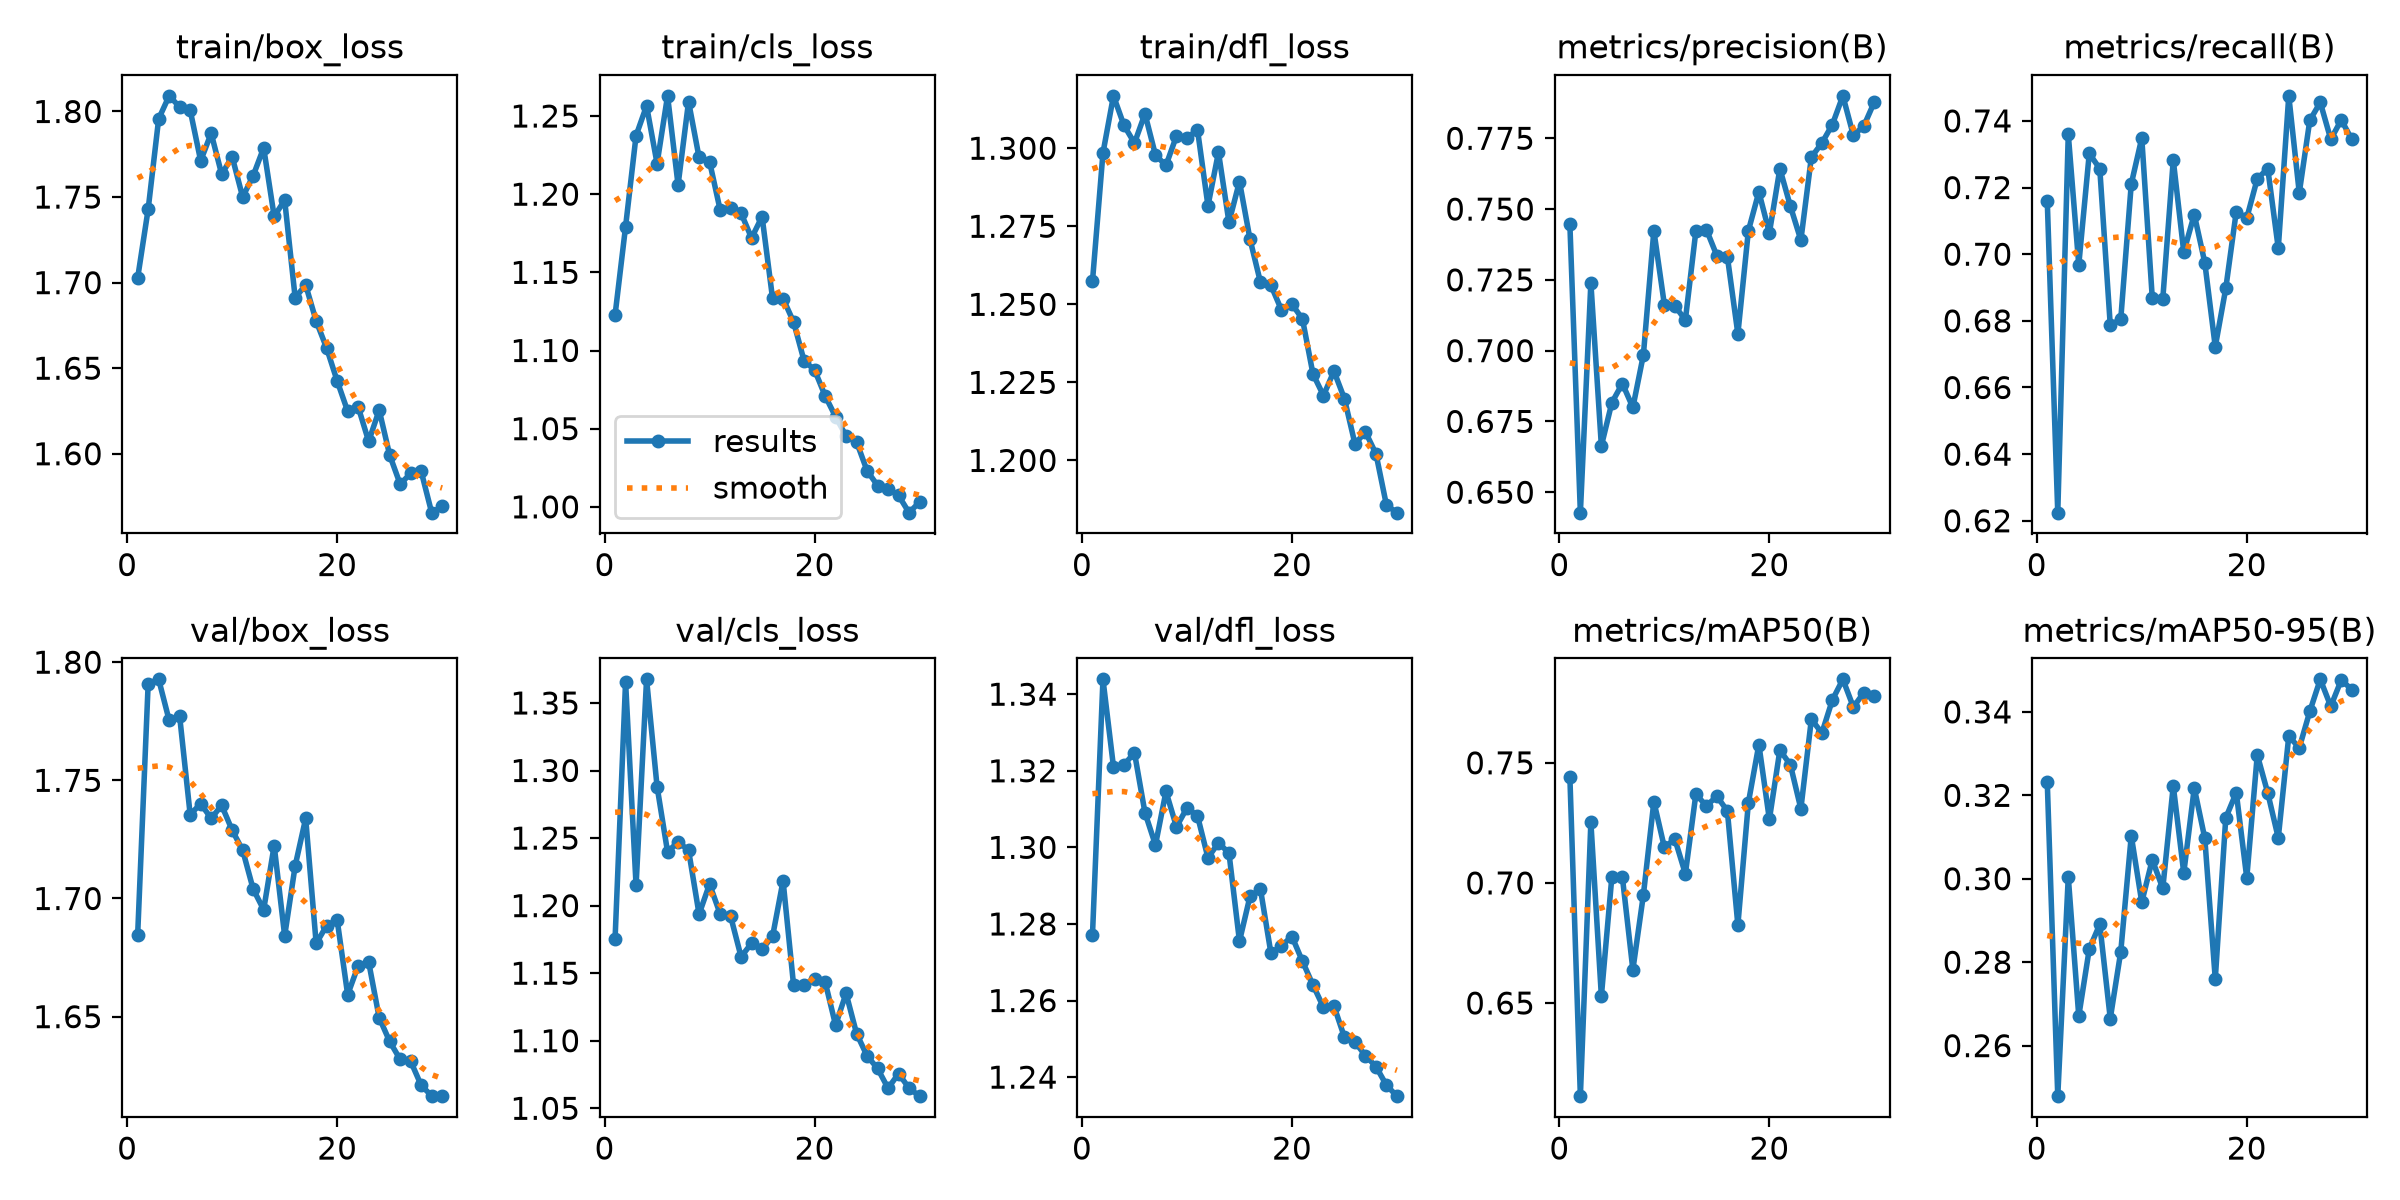

Values plotted in this chart, from the file beside it:
epoch, time, train/box_loss, train/cls_loss, train/dfl_loss, metrics/precision(B), metrics/recall(B), metrics/mAP50(B), metrics/mAP50-95(B), val/box_loss, val/cls_loss, val/dfl_loss, lr/pg0, lr/pg1, lr/pg2
1, 74.53, 1.703, 1.123, 1.257, 0.7447, 0.7159, 0.7442, 0.3231, 1.685, 1.175, 1.277, 0.0006653, 0.0006653, 0.0006653
2, 138.1, 1.743, 1.179, 1.298, 0.6428, 0.6224, 0.6112, 0.2479, 1.791, 1.366, 1.344, 0.001288, 0.001288, 0.001288
3, 201.7, 1.796, 1.237, 1.317, 0.7239, 0.736, 0.7253, 0.3004, 1.793, 1.215, 1.321, 0.001867, 0.001867, 0.001867
4, 264.5, 1.809, 1.257, 1.307, 0.6663, 0.6968, 0.6529, 0.2671, 1.775, 1.367, 1.322, 0.001802, 0.001802, 0.001802
5, 327.6, 1.803, 1.22, 1.302, 0.6816, 0.7302, 0.7026, 0.2832, 1.777, 1.288, 1.325, 0.001736, 0.001736, 0.001736
6, 391.3, 1.801, 1.263, 1.311, 0.6884, 0.7257, 0.7024, 0.2891, 1.736, 1.24, 1.309, 0.00167, 0.00167, 0.00167
7, 454.8, 1.771, 1.206, 1.298, 0.6799, 0.6786, 0.6639, 0.2665, 1.74, 1.247, 1.301, 0.001604, 0.001604, 0.001604
8, 518.2, 1.787, 1.259, 1.294, 0.6985, 0.6806, 0.6949, 0.2825, 1.734, 1.241, 1.315, 0.001538, 0.001538, 0.001538
9, 579.5, 1.763, 1.224, 1.304, 0.7424, 0.7211, 0.7338, 0.3103, 1.739, 1.194, 1.305, 0.001472, 0.001472, 0.001472
10, 640.3, 1.774, 1.221, 1.303, 0.7162, 0.7349, 0.7148, 0.2944, 1.729, 1.216, 1.31, 0.001406, 0.001406, 0.001406
11, 701.6, 1.75, 1.19, 1.306, 0.7158, 0.6869, 0.7182, 0.3046, 1.72, 1.194, 1.308, 0.00134, 0.00134, 0.00134
12, 762.6, 1.762, 1.191, 1.282, 0.7108, 0.6865, 0.7038, 0.2977, 1.704, 1.192, 1.297, 0.001274, 0.001274, 0.001274
13, 822.9, 1.779, 1.188, 1.299, 0.7422, 0.7282, 0.737, 0.3223, 1.695, 1.162, 1.301, 0.001208, 0.001208, 0.001208
14, 883.9, 1.739, 1.172, 1.276, 0.7428, 0.7006, 0.7321, 0.3014, 1.722, 1.172, 1.299, 0.001142, 0.001142, 0.001142
15, 944.6, 1.748, 1.186, 1.289, 0.7335, 0.7119, 0.7361, 0.3218, 1.684, 1.168, 1.275, 0.001076, 0.001076, 0.001076
16, 1022, 1.691, 1.133, 1.271, 0.7331, 0.6975, 0.7299, 0.3098, 1.714, 1.177, 1.287, 0.00101, 0.00101, 0.00101
17, 1082, 1.699, 1.133, 1.257, 0.7059, 0.6722, 0.6824, 0.2759, 1.734, 1.218, 1.289, 0.000944, 0.000944, 0.000944
18, 1142, 1.678, 1.118, 1.256, 0.7423, 0.6897, 0.7334, 0.3146, 1.681, 1.141, 1.272, 0.000878, 0.000878, 0.000878
19, 1203, 1.662, 1.093, 1.248, 0.7561, 0.7128, 0.7576, 0.3206, 1.689, 1.141, 1.274, 0.000812, 0.000812, 0.000812
20, 1265, 1.643, 1.088, 1.25, 0.7416, 0.7108, 0.7265, 0.3002, 1.691, 1.146, 1.277, 0.000746, 0.000746, 0.000746
21, 1325, 1.625, 1.071, 1.245, 0.7643, 0.7226, 0.7553, 0.3297, 1.659, 1.144, 1.27, 0.00068, 0.00068, 0.00068
22, 1388, 1.627, 1.058, 1.228, 0.751, 0.7257, 0.7492, 0.3206, 1.672, 1.112, 1.264, 0.000614, 0.000614, 0.000614
23, 1449, 1.607, 1.045, 1.221, 0.739, 0.7018, 0.7309, 0.3098, 1.673, 1.135, 1.258, 0.000548, 0.000548, 0.000548
24, 1510, 1.626, 1.042, 1.229, 0.7683, 0.7475, 0.7682, 0.3342, 1.65, 1.105, 1.259, 0.000482, 0.000482, 0.000482
25, 1571, 1.599, 1.023, 1.22, 0.7733, 0.7184, 0.7624, 0.3314, 1.639, 1.089, 1.25, 0.000416, 0.000416, 0.000416
26, 1632, 1.582, 1.014, 1.205, 0.7798, 0.7401, 0.7762, 0.3401, 1.632, 1.079, 1.249, 0.00035, 0.00035, 0.00035
27, 1693, 1.589, 1.012, 1.209, 0.79, 0.7456, 0.7847, 0.3478, 1.631, 1.065, 1.246, 0.000284, 0.000284, 0.000284
28, 1755, 1.59, 1.007, 1.202, 0.776, 0.7345, 0.7732, 0.3413, 1.621, 1.076, 1.243, 0.000218, 0.000218, 0.000218
29, 1817, 1.566, 0.9963, 1.186, 0.7794, 0.7403, 0.7792, 0.3477, 1.616, 1.065, 1.238, 0.000152, 0.000152, 0.000152
30, 1880, 1.569, 1.003, 1.183, 0.7878, 0.7345, 0.7779, 0.3454, 1.616, 1.059, 1.235, 8.6e-05, 8.6e-05, 8.6e-05
